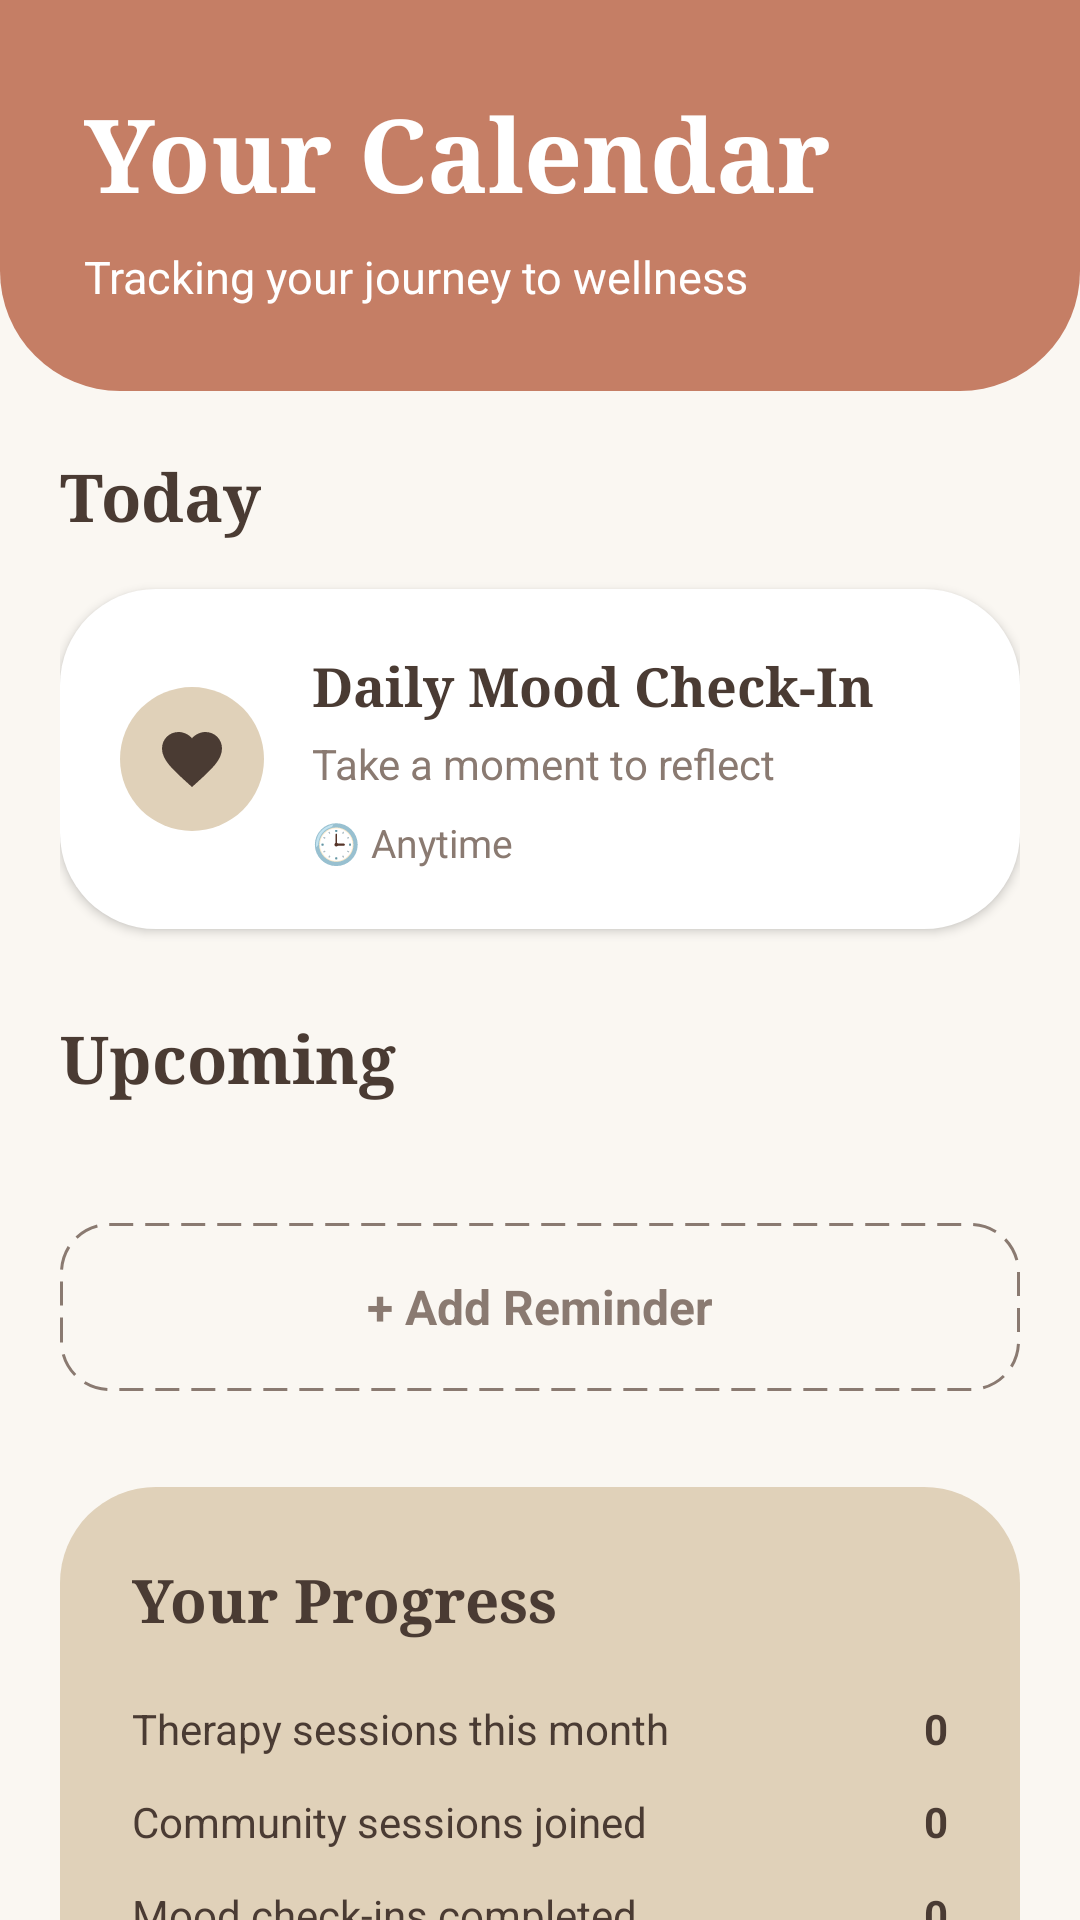

Here is an Android app screen rendered from its layout file. Give the layout XML and the strings, colors and styles it references.
<!-- AndroidManifest.xml: application theme Theme.MAD -->
<!-- res/layout/fragment_calendar.xml -->
<?xml version="1.0" encoding="utf-8"?>
<androidx.core.widget.NestedScrollView xmlns:android="http://schemas.android.com/apk/res/android"
    xmlns:app="http://schemas.android.com/apk/res-auto"
    android:layout_width="match_parent"
    android:layout_height="match_parent"
    android:background="@color/bg_cream"
    android:fillViewport="true">

    <LinearLayout
        android:layout_width="match_parent"
        android:layout_height="wrap_content"
        android:orientation="vertical"
        android:paddingBottom="80dp">

        
        <LinearLayout
            android:layout_width="match_parent"
            android:layout_height="wrap_content"
            android:background="@drawable/bg_home_header"
            android:orientation="vertical"
            android:padding="28dp"
            android:paddingTop="50dp"
            android:paddingBottom="40dp">

            <TextView
                android:layout_width="wrap_content"
                android:layout_height="wrap_content"
                android:fontFamily="serif"
                android:text="Your Calendar"
                android:textColor="@android:color/white"
                android:textSize="34sp"
                android:textStyle="bold" />

            <TextView
                android:layout_width="wrap_content"
                android:layout_height="wrap_content"
                android:layout_marginTop="8dp"
                android:text="Tracking your journey to wellness"
                android:textColor="@android:color/white"
                android:textSize="15sp" />
        </LinearLayout>

        <LinearLayout
            android:layout_width="match_parent"
            android:layout_height="wrap_content"
            android:orientation="vertical"
            android:padding="20dp">

            <TextView
                android:layout_width="wrap_content"
                android:layout_height="wrap_content"
                android:fontFamily="serif"
                android:text="Today"
                android:textColor="@color/text_dark"
                android:textSize="22sp"
                android:textStyle="bold" />

            
            <LinearLayout
                android:id="@+id/cardDailyMood"
                android:layout_width="match_parent"
                android:layout_height="wrap_content"
                android:layout_marginTop="16dp"
                android:background="@drawable/bg_onboarding_card"
                android:elevation="2dp"
                android:gravity="center_vertical"
                android:orientation="horizontal"
                android:padding="20dp">

                <ImageView
                    android:layout_width="48dp"
                    android:layout_height="48dp"
                    android:background="@drawable/bg_onboarding_card"
                    android:backgroundTint="@color/affirmation_bg"
                    android:padding="12dp"
                    android:src="@drawable/ic_heart"
                    app:tint="@color/text_dark" />

                <LinearLayout
                    android:layout_width="0dp"
                    android:layout_height="wrap_content"
                    android:layout_marginStart="16dp"
                    android:layout_weight="1"
                    android:orientation="vertical">

                    <TextView
                        android:layout_width="wrap_content"
                        android:layout_height="wrap_content"
                        android:fontFamily="serif"
                        android:text="Daily Mood Check-In"
                        android:textColor="@color/text_dark"
                        android:textSize="18sp"
                        android:textStyle="bold" />

                    <TextView
                        android:id="@+id/tvMoodCardSubtitle"
                        android:layout_width="wrap_content"
                        android:layout_height="wrap_content"
                        android:layout_marginTop="4dp"
                        android:text="Take a moment to reflect"
                        android:textColor="@color/text_muted"
                        android:textSize="14sp" />

                    <TextView
                        android:id="@+id/tvMoodCardTime"
                        android:layout_width="wrap_content"
                        android:layout_height="wrap_content"
                        android:layout_marginTop="8dp"
                        android:text="🕒 Anytime"
                        android:textColor="@color/text_muted"
                        android:textSize="13sp" />
                </LinearLayout>

                
                <TextView
                    android:id="@+id/tvMoodDoneBadge"
                    android:layout_width="wrap_content"
                    android:layout_height="wrap_content"
                    android:background="@drawable/bg_onboarding_card"
                    android:backgroundTint="#7B5EA7"
                    android:paddingStart="10dp"
                    android:paddingTop="5dp"
                    android:paddingEnd="10dp"
                    android:paddingBottom="5dp"
                    android:text="✓ Done"
                    android:textColor="@android:color/white"
                    android:textSize="12sp"
                    android:textStyle="bold"
                    android:visibility="gone" />

            </LinearLayout>

            <TextView
                android:layout_width="wrap_content"
                android:layout_height="wrap_content"
                android:layout_marginTop="28dp"
                android:fontFamily="serif"
                android:text="Upcoming"
                android:textColor="@color/text_dark"
                android:textSize="22sp"
                android:textStyle="bold" />

            <LinearLayout
                android:id="@+id/upcomingContainer"
                android:layout_width="match_parent"
                android:layout_height="wrap_content"
                android:layout_marginTop="16dp"
                android:orientation="vertical">
            </LinearLayout>

            
            <TextView
                android:id="@+id/btnAddReminder"
                android:layout_width="match_parent"
                android:layout_height="56dp"
                android:layout_marginTop="24dp"
                android:background="@drawable/bg_dashed_border"
                android:gravity="center"
                android:text="+ Add Reminder"
                android:textColor="@color/text_muted"
                android:textSize="16sp"
                android:textStyle="bold" />

            
            <LinearLayout
                android:layout_width="match_parent"
                android:layout_height="wrap_content"
                android:layout_marginTop="32dp"
                android:background="@drawable/bg_onboarding_card"
                android:backgroundTint="@color/affirmation_bg"
                android:orientation="vertical"
                android:padding="24dp">

                <TextView
                    android:layout_width="wrap_content"
                    android:layout_height="wrap_content"
                    android:fontFamily="serif"
                    android:text="Your Progress"
                    android:textColor="@color/text_dark"
                    android:textSize="20sp"
                    android:textStyle="bold" />

                <RelativeLayout
                    android:layout_width="match_parent"
                    android:layout_height="wrap_content"
                    android:layout_marginTop="20dp">
                    <TextView
                        android:layout_width="wrap_content"
                        android:layout_height="wrap_content"
                        android:text="Therapy sessions this month"
                        android:textColor="@color/text_dark" />
                    <TextView
                        android:id="@+id/tvTherapySessions"
                        android:layout_width="wrap_content"
                        android:layout_height="wrap_content"
                        android:layout_alignParentEnd="true"
                        android:text="0"
                        android:textColor="@color/text_dark"
                        android:textStyle="bold" />
                </RelativeLayout>

                <RelativeLayout
                    android:layout_width="match_parent"
                    android:layout_height="wrap_content"
                    android:layout_marginTop="12dp">
                    <TextView
                        android:layout_width="wrap_content"
                        android:layout_height="wrap_content"
                        android:text="Community sessions joined"
                        android:textColor="@color/text_dark" />
                    <TextView
                        android:id="@+id/tvCommunitySessions"
                        android:layout_width="wrap_content"
                        android:layout_height="wrap_content"
                        android:layout_alignParentEnd="true"
                        android:text="0"
                        android:textColor="@color/text_dark"
                        android:textStyle="bold" />
                </RelativeLayout>

                <RelativeLayout
                    android:layout_width="match_parent"
                    android:layout_height="wrap_content"
                    android:layout_marginTop="12dp">
                    <TextView
                        android:layout_width="wrap_content"
                        android:layout_height="wrap_content"
                        android:text="Mood check-ins completed"
                        android:textColor="@color/text_dark" />
                    <TextView
                        android:id="@+id/tvMoodCheckins"
                        android:layout_width="wrap_content"
                        android:layout_height="wrap_content"
                        android:layout_alignParentEnd="true"
                        android:text="0"
                        android:textColor="@color/text_dark"
                        android:textStyle="bold" />
                </RelativeLayout>

                <TextView
                    android:id="@+id/tvAffirmation"
                    android:layout_width="match_parent"
                    android:layout_height="wrap_content"
                    android:layout_marginTop="24dp"
                    android:gravity="center"
                    android:text="Loading affirmation..."
                    android:textColor="@color/text_muted"
                    android:textSize="13sp"
                    android:textStyle="italic" />
            </LinearLayout>
        </LinearLayout>

    </LinearLayout>
</androidx.core.widget.NestedScrollView>
<!-- resources referenced by this layout -->
<resources>
  <color name="affirmation_bg">#E0D1B9</color>
  <color name="bg_cream">#FAF7F2</color>
  <color name="text_dark">#4A3B33</color>
  <color name="text_muted">#8A7A71</color>
  <!-- drawable bg_dashed_border (drawable) -->
  <?xml version="1.0" encoding="utf-8"?>
  <shape xmlns:android="http://schemas.android.com/apk/res/android"
      android:shape="rectangle">
      <stroke
          android:width="1dp"
          android:color="@color/text_muted"
          android:dashWidth="8dp"
          android:dashGap="4dp" />
      <corners android:radius="16dp" />
  </shape>
  <!-- drawable bg_home_header (drawable) -->
  <?xml version="1.0" encoding="utf-8"?>
  <shape xmlns:android="http://schemas.android.com/apk/res/android"
      android:shape="rectangle">
      <solid android:color="@color/primary_terracotta" />
      <corners
          android:bottomLeftRadius="40dp"
          android:bottomRightRadius="40dp" />
  </shape>
  <!-- drawable bg_onboarding_card (drawable) -->
  <?xml version="1.0" encoding="utf-8"?>
  <shape xmlns:android="http://schemas.android.com/apk/res/android"
      android:shape="rectangle">
      <solid android:color="@color/card_white" />
      <corners android:radius="32dp" />
  </shape>
  <!-- drawable ic_heart (drawable) -->
  <vector xmlns:android="http://schemas.android.com/apk/res/android"
      android:width="48dp"
      android:height="48dp"
      android:viewportWidth="24"
      android:viewportHeight="24">
      <path
          android:fillColor="@android:color/white"
          android:pathData="M12,21.35l-1.45,-1.32C5.4,15.36 2,12.28 2,8.5 2,5.42 4.42,3 7.5,3c1.74,0 3.41,0.81 4.5,2.09C13.09,3.81 14.76,3 16.5,3 19.58,3 22,5.42 22,8.5c0,3.78 -3.4,6.86 -8.55,11.54L12,21.35z" />
  </vector>
  <style name="Theme.MAD" parent="Base.Theme.MAD" />
  <color name="primary_terracotta">#C57E65</color>
  <color name="card_white">#FFFFFF</color>
  <style name="Base.Theme.MAD" parent="Theme.Material3.DayNight.NoActionBar">
          <item name="android:statusBarColor">@color/primary_terracotta</item>
          <item name="android:navigationBarColor">@color/bg_cream</item>
          <item name="android:windowBackground">@color/bg_cream</item>
          <item name="colorPrimary">@color/primary_terracotta</item>
      </style>
</resources>
